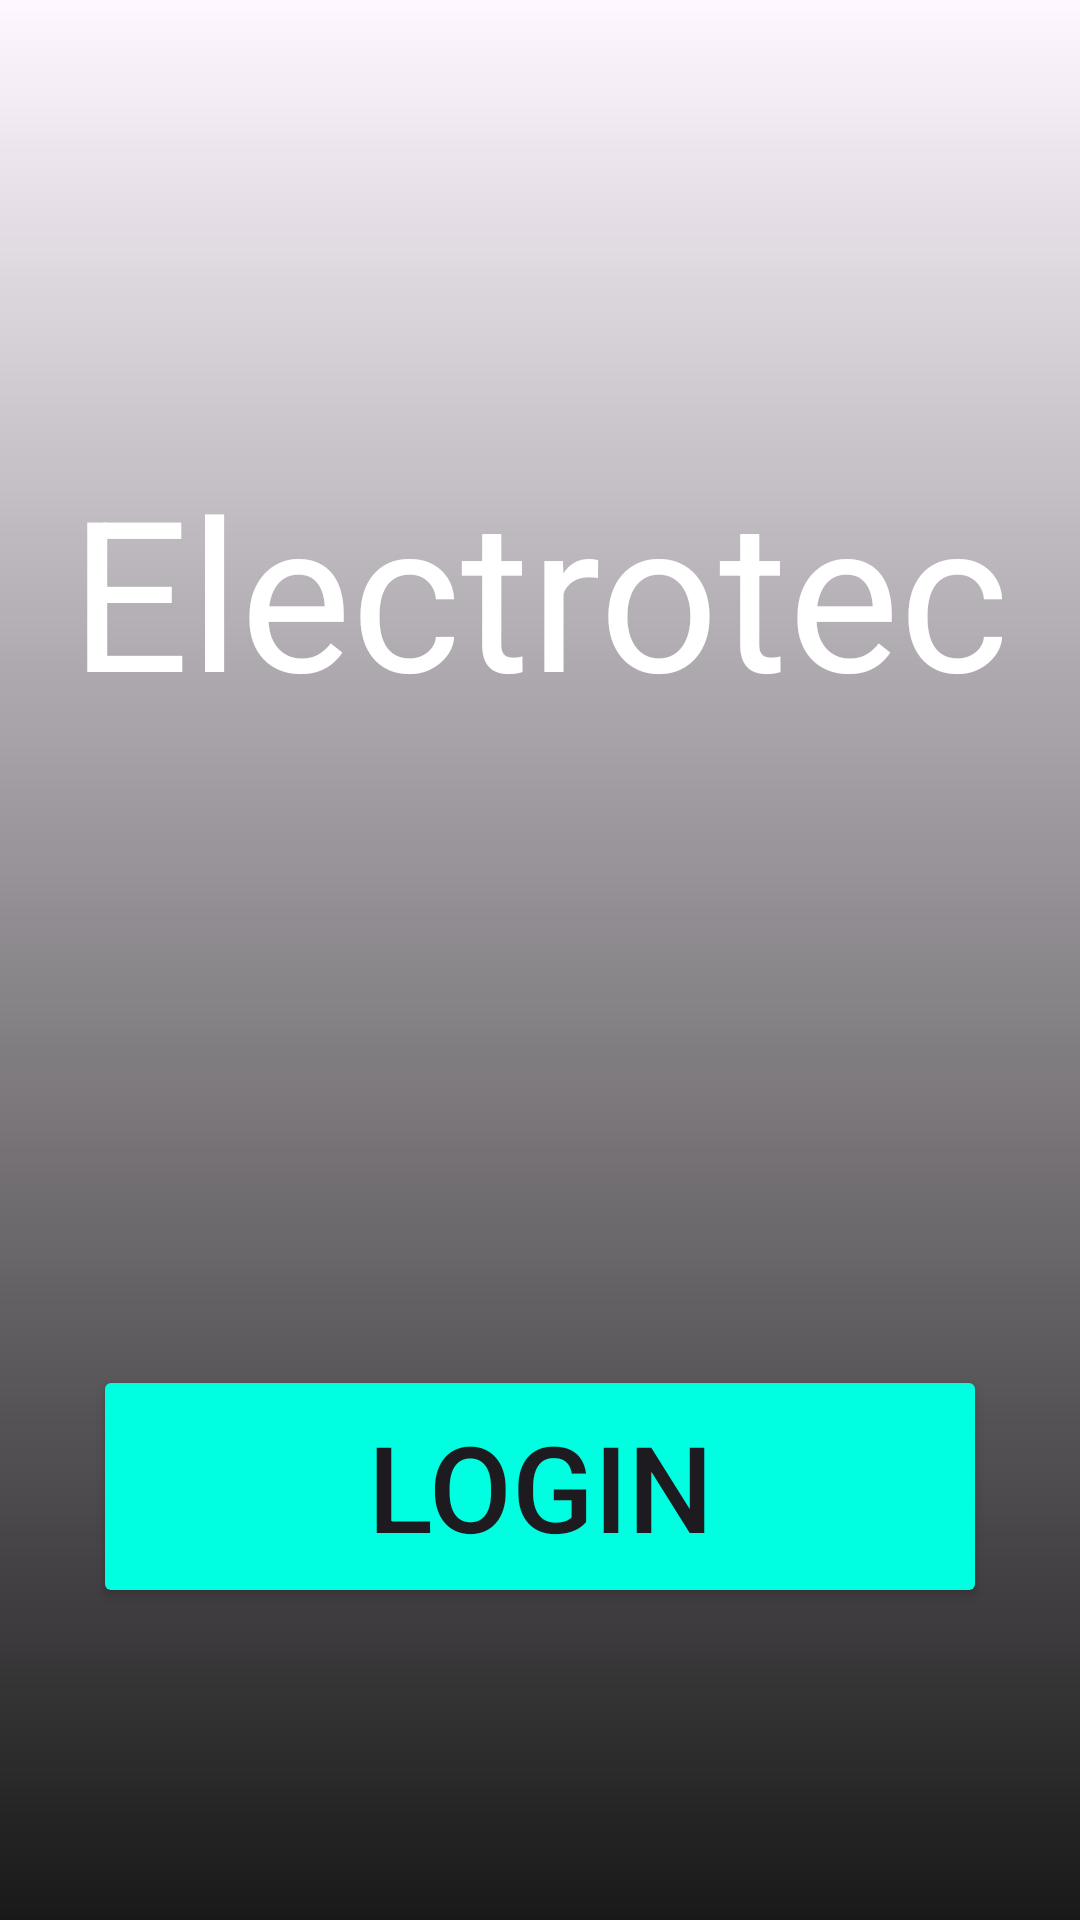

Layout XML and referenced resources for this Android screen:
<!-- AndroidManifest.xml: application theme Theme.ProyectoEmergentes -->
<!-- res/layout/activity_main.xml -->
<?xml version="1.0" encoding="utf-8"?>
<FrameLayout xmlns:android="http://schemas.android.com/apk/res/android"
    xmlns:app="http://schemas.android.com/apk/res-auto"
    xmlns:tools="http://schemas.android.com/tools"
    android:layout_width="match_parent"
    android:layout_height="match_parent"
    tools:context=".MainActivity">


    <ImageView
        android:id="@+id/imageView"
        android:layout_width="match_parent"
        android:layout_height="match_parent"
        android:scaleType="centerCrop"
        android:src="@drawable/login" />

    <View
        android:layout_width="match_parent"
        android:layout_height="match_parent"
        android:background="@drawable/fondodesendiente"
        android:alpha="0.9" />

    <TextView
        android:id="@+id/textView2"
        android:layout_width="wrap_content"
        android:layout_height="wrap_content"
        android:layout_gravity="center_horizontal"
        android:background="#00FFFFFF"
        android:gravity="center|center_horizontal"
        android:hapticFeedbackEnabled="false"
        android:text="Electrotec"
        android:textColor="@color/white"
        android:textSize="70dp"
        android:translationY="150dp"
        android:visibility="visible" />

    <Button
        android:id="@+id/inicio"
        android:layout_width="298dp"
        android:layout_height="81dp"
        android:layout_gravity="bottom|center_horizontal"
        android:layout_marginBottom="104dp"
        android:backgroundTint="#00FFE0"
        android:contextClickable="false"
        android:cursorVisible="false"
        android:onClick="siguienteInicio"
        android:text="LOGIN"
        android:textSize="40dp" />


</FrameLayout>
<!-- resources referenced by this layout -->
<resources>
  <color name="white">#FFFFFFFF</color>
  <!-- drawable fondodesendiente (drawable) -->
  <?xml version="1.0" encoding="utf-8"?>
  <shape xmlns:android="http://schemas.android.com/apk/res/android">
  
      <gradient
          android:angle="90"
  
          android:startColor="#000000"
          android:type="linear"
          />
  </shape>
  <style name="Theme.ProyectoEmergentes" parent="Base.Theme.ProyectoEmergentes" />
  <style name="Base.Theme.ProyectoEmergentes" parent="Theme.Material3.DayNight.NoActionBar">
          
          
      </style>
</resources>
